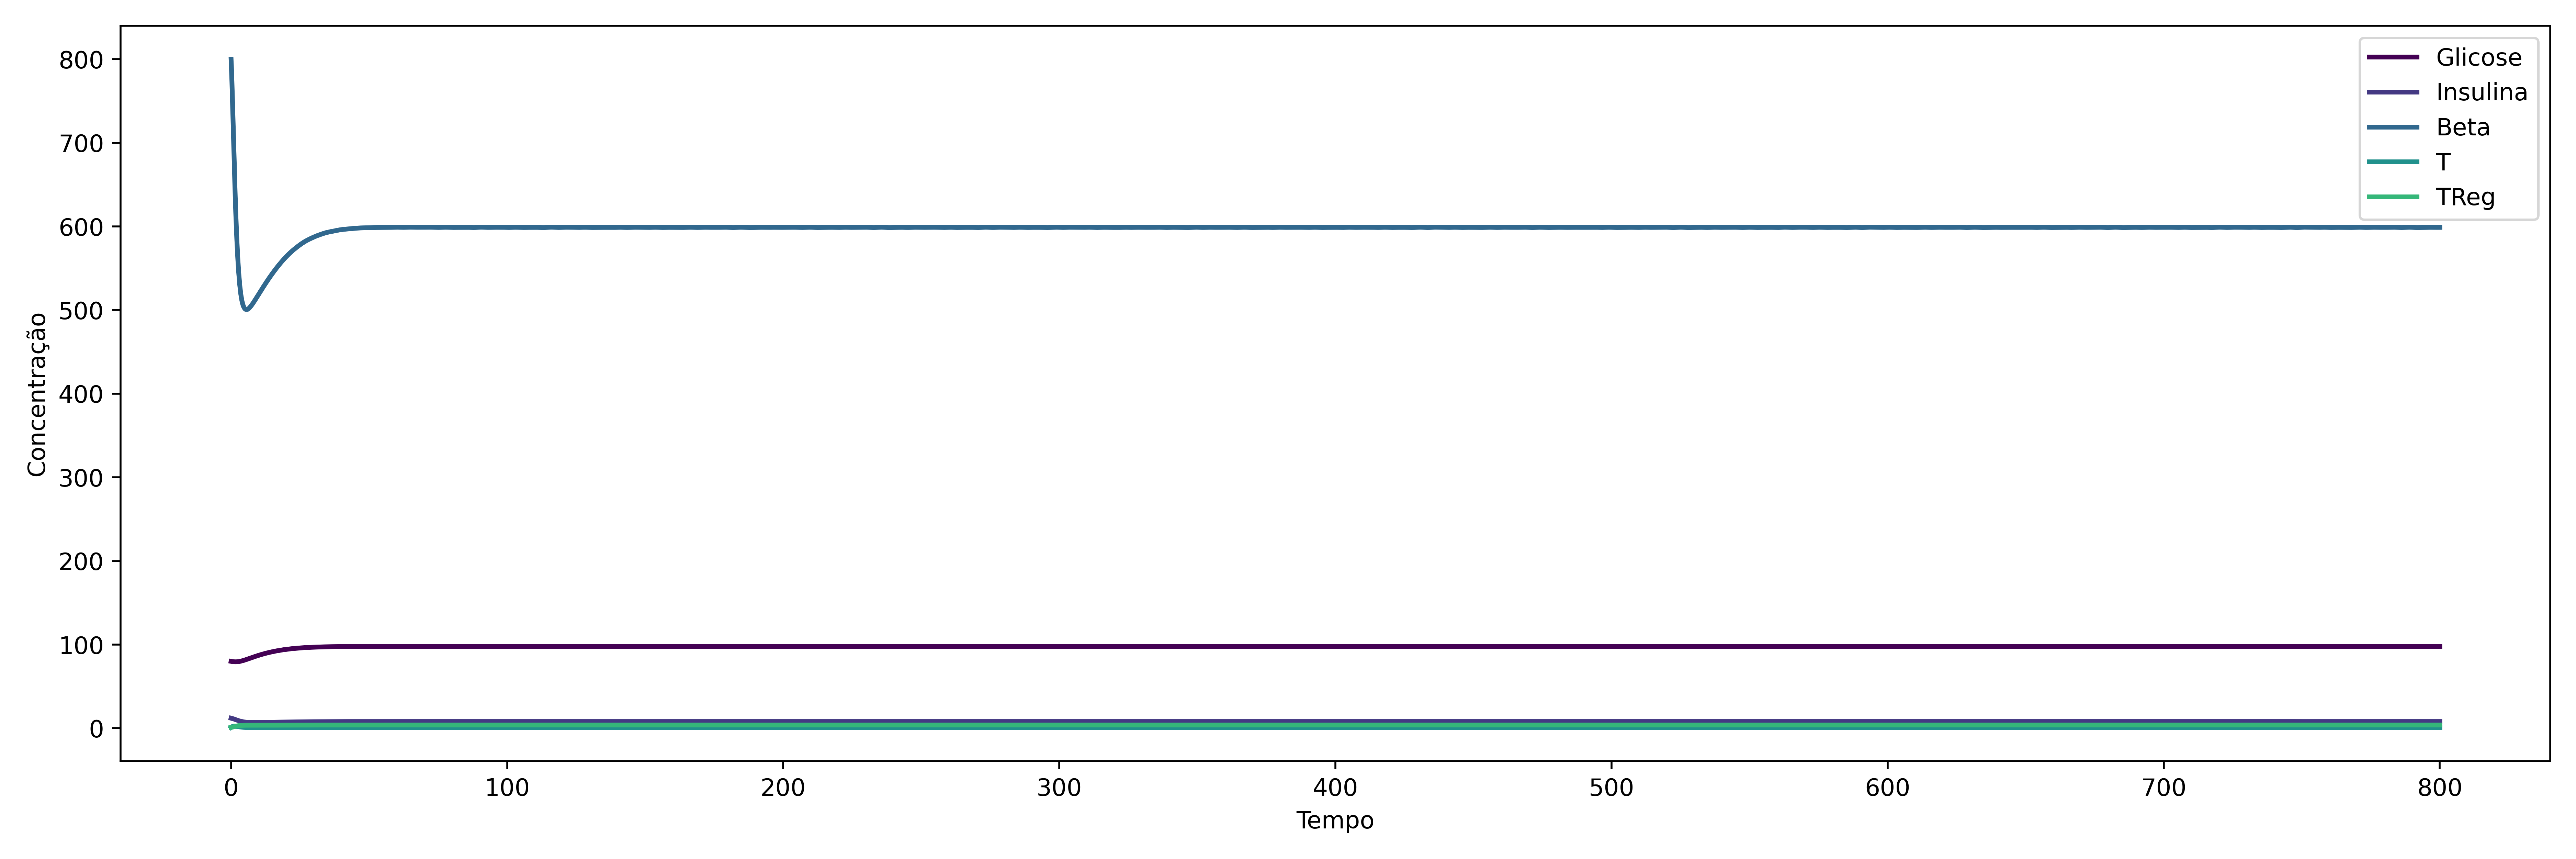

The table this chart was drawn from, first rows:
, Glicose, Insulina, Beta, T, TReg
0.0, 80.0, 12.0, 800.0, 1.0, 1.0
0.1, 79.93, 11.92, 792.3, 1.258, 1.044
0.2, 79.87, 11.84, 783.3, 1.492, 1.098
0.3, 79.81, 11.75, 773.4, 1.7, 1.163
0.4001, 79.75, 11.66, 762.7, 1.883, 1.236
0.5001, 79.7, 11.57, 751.4, 2.041, 1.315
0.6001, 79.65, 11.48, 739.7, 2.173, 1.4
0.7001, 79.6, 11.38, 727.7, 2.282, 1.49
0.8001, 79.56, 11.28, 715.6, 2.368, 1.583
0.9001, 79.53, 11.17, 703.4, 2.433, 1.677
1, 79.5, 11.06, 691.4, 2.478, 1.773
1.1, 79.47, 10.95, 679.6, 2.507, 1.869
1.2, 79.45, 10.83, 668, 2.52, 1.965
1.3, 79.43, 10.72, 656.8, 2.519, 2.059
1.4, 79.42, 10.6, 646, 2.506, 2.152
1.5, 79.41, 10.48, 635.6, 2.482, 2.242
1.6, 79.41, 10.36, 625.7, 2.448, 2.33
1.7, 79.41, 10.24, 616.3, 2.406, 2.415
1.8, 79.41, 10.12, 607.3, 2.358, 2.496
1.9, 79.43, 9.995, 598.9, 2.305, 2.574
2, 79.44, 9.875, 590.9, 2.248, 2.649
2.1, 79.46, 9.756, 583.4, 2.188, 2.72
2.2, 79.49, 9.638, 576.4, 2.128, 2.787
2.3, 79.52, 9.521, 569.8, 2.067, 2.851
2.4, 79.55, 9.407, 563.7, 2.006, 2.91
2.5, 79.59, 9.294, 558, 1.945, 2.967
2.6, 79.63, 9.184, 552.7, 1.884, 3.02
2.7, 79.68, 9.076, 547.8, 1.825, 3.07
2.8, 79.73, 8.97, 543.2, 1.767, 3.116
2.9, 79.79, 8.868, 539, 1.71, 3.16
3, 79.84, 8.768, 535, 1.655, 3.201
3.1, 79.91, 8.672, 531.4, 1.602, 3.239
3.2, 79.97, 8.578, 528.1, 1.551, 3.275
3.3, 80.04, 8.488, 525, 1.502, 3.308
3.4, 80.11, 8.4, 522.2, 1.456, 3.338
3.5, 80.19, 8.316, 519.6, 1.412, 3.366
3.6, 80.26, 8.234, 517.3, 1.371, 3.392
3.7, 80.35, 8.155, 515.2, 1.332, 3.416
3.8, 80.43, 8.08, 513.3, 1.296, 3.438
3.9, 80.51, 8.007, 511.5, 1.262, 3.458
4.001, 80.6, 7.937, 510, 1.229, 3.476
4.101, 80.69, 7.871, 508.6, 1.199, 3.493
4.201, 80.79, 7.807, 507.4, 1.171, 3.508
4.301, 80.88, 7.746, 506.2, 1.145, 3.522
4.401, 80.98, 7.687, 505.3, 1.12, 3.535
4.501, 81.08, 7.631, 504.4, 1.097, 3.547
4.601, 81.18, 7.578, 503.7, 1.076, 3.558
4.701, 81.28, 7.527, 503, 1.056, 3.567
4.801, 81.38, 7.479, 502.5, 1.038, 3.576
4.901, 81.49, 7.433, 502, 1.021, 3.584
5.001, 81.59, 7.39, 501.6, 1.005, 3.591
5.101, 81.7, 7.349, 501.3, 0.9908, 3.597
5.201, 81.81, 7.31, 501, 0.9775, 3.603
5.301, 81.92, 7.273, 500.8, 0.9653, 3.608
5.401, 82.03, 7.239, 500.7, 0.954, 3.613
5.501, 82.14, 7.206, 500.6, 0.9437, 3.617
5.601, 82.25, 7.175, 500.6, 0.9342, 3.62
5.701, 82.36, 7.146, 500.6, 0.9255, 3.624
5.801, 82.48, 7.119, 500.7, 0.9175, 3.626
5.901, 82.59, 7.093, 500.8, 0.9103, 3.629
... 7,940 more rows
